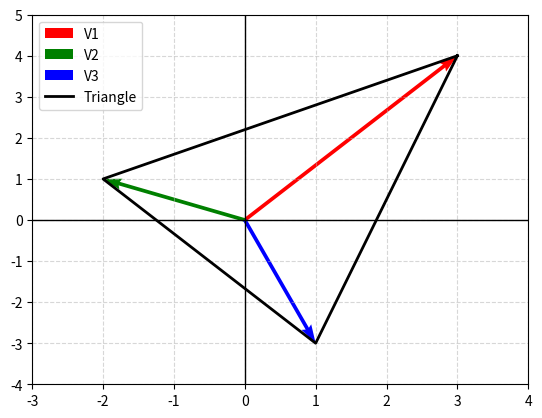

The script that saved this image:
import numpy as np
import matplotlib.pyplot as plt

# Define three vectors (points)
v1 = np.array([3, 4])
v2 = np.array([-2, 1])
v3 = np.array([1, -3])

# Create figure and axis
fig, ax = plt.subplots()

# Plot coordinate axes
ax.axhline(0, color='black', linewidth=1)
ax.axvline(0, color='black', linewidth=1)
ax.grid(True, linestyle="--", alpha=0.5)

# Plot vectors
ax.quiver(0, 0, v1[0], v1[1], angles='xy', scale_units='xy', scale=1, color='r', label="V1")
ax.quiver(0, 0, v2[0], v2[1], angles='xy', scale_units='xy', scale=1, color='g', label="V2")
ax.quiver(0, 0, v3[0], v3[1], angles='xy', scale_units='xy', scale=1, color='b', label="V3")

# Draw the triangle by connecting the three vectors
triangle = np.array([v1, v2, v3, v1])  # Closing the triangle
ax.plot(triangle[:, 0], triangle[:, 1], 'k-', linewidth=2, label="Triangle")

# Set limits
all_x = [v1[0], v2[0], v3[0]]
all_y = [v1[1], v2[1], v3[1]]
ax.set_xlim(min(all_x) - 1, max(all_x) + 1)
ax.set_ylim(min(all_y) - 1, max(all_y) + 1)

ax.legend()
plt.show()